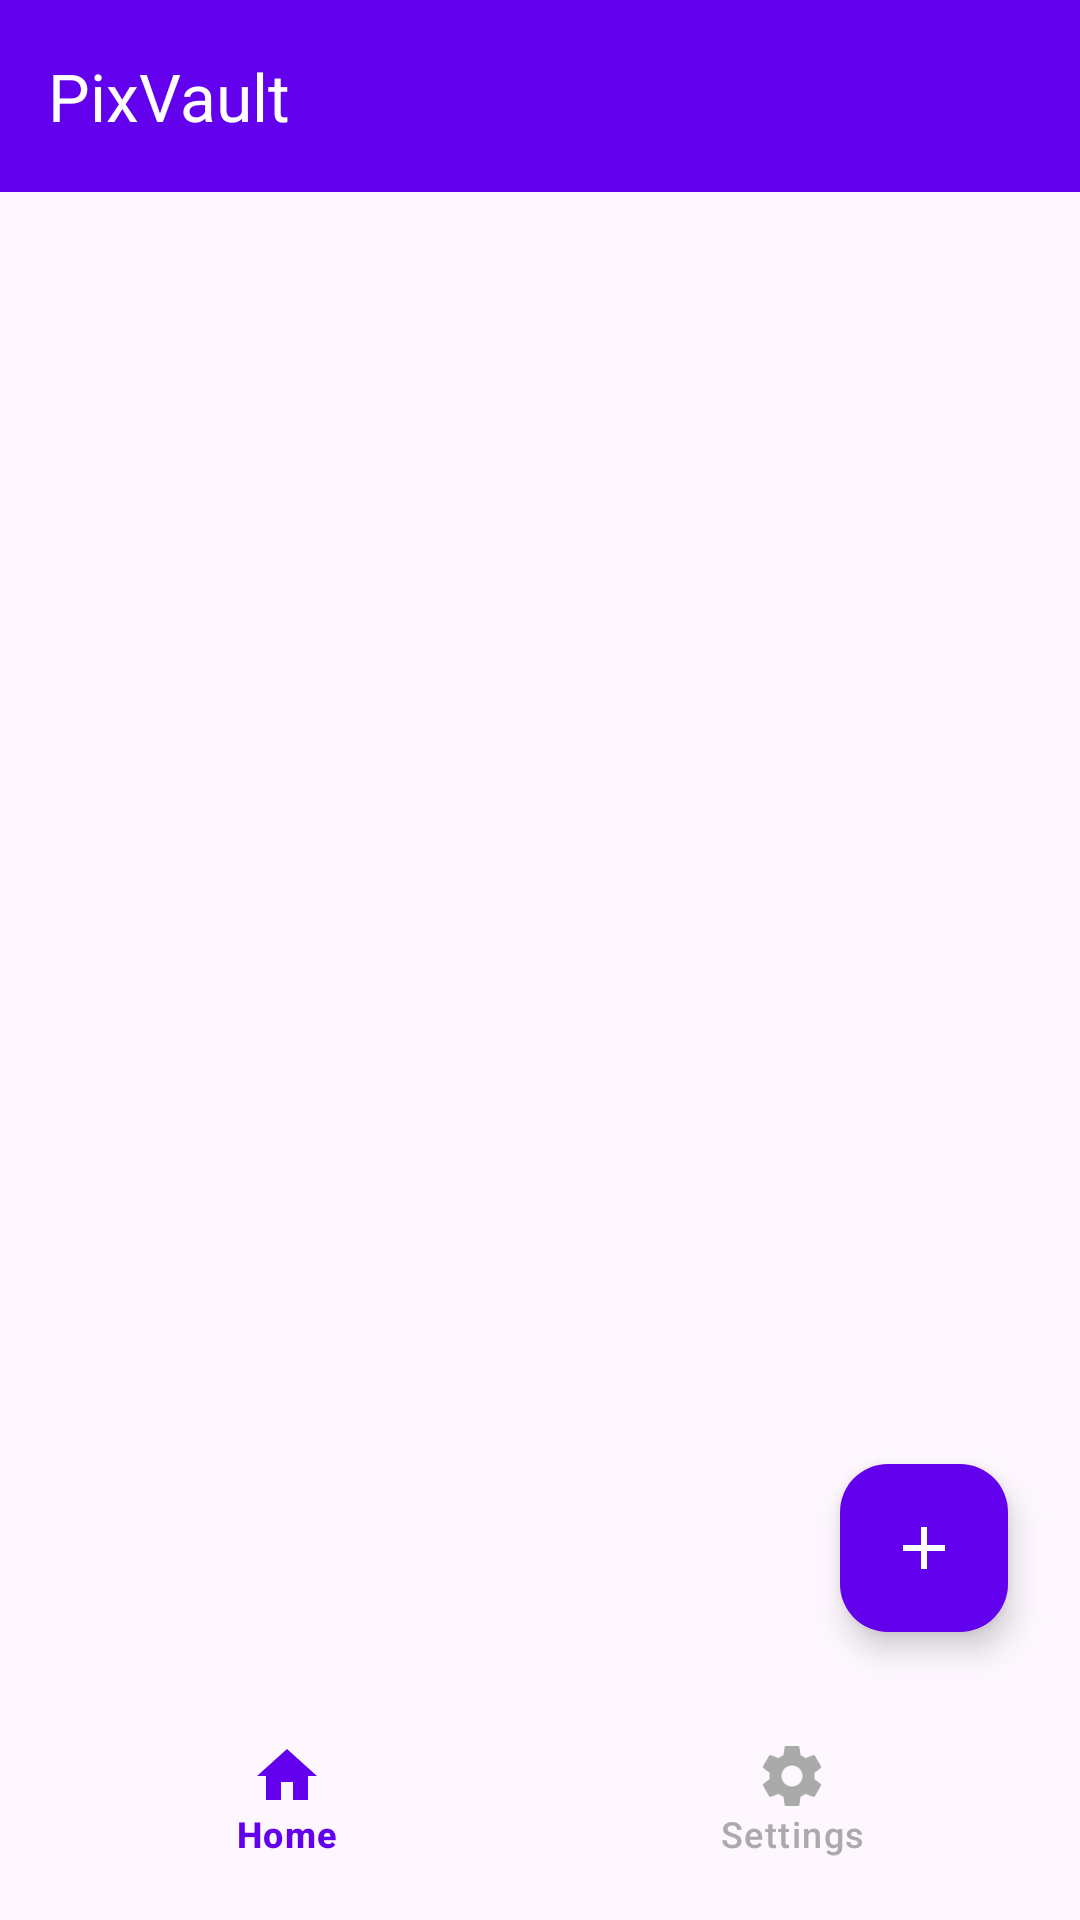

Android layout source for this screen:
<!-- AndroidManifest.xml: activity theme Theme.PixVault -->
<!-- res/layout/activity_main.xml -->
<?xml version="1.0" encoding="utf-8"?>
<androidx.coordinatorlayout.widget.CoordinatorLayout xmlns:android="http://schemas.android.com/apk/res/android"
    xmlns:app="http://schemas.android.com/apk/res-auto"
    android:id="@+id/mainLayout"
    android:layout_width="match_parent"
    android:layout_height="match_parent"
    android:background="?android:attr/windowBackground">

    
    <com.google.android.material.appbar.MaterialToolbar
        android:id="@+id/topAppBar"
        android:layout_width="match_parent"
        android:layout_height="?attr/actionBarSize"
        android:background="?attr/colorPrimary"
        app:title="PixVault"
        app:titleTextColor="@android:color/white"
        app:popupTheme="@style/ThemeOverlay.Material3.Light" />

    
    <androidx.recyclerview.widget.RecyclerView
        android:id="@+id/vaultRecyclerView"
        android:layout_width="match_parent"
        android:layout_height="match_parent"
        android:layout_marginTop="?attr/actionBarSize"
        android:padding="16dp"
        android:clipToPadding="false"
        android:layout_above="@id/bottomNavigationView" />

    
    <com.google.android.material.bottomnavigation.BottomNavigationView
        android:id="@+id/bottomNavigationView"
        android:layout_width="match_parent"
        android:layout_height="80dp"
        android:layout_gravity="bottom"
        app:itemIconSize="24dp"
        app:itemTextColor="@drawable/nav_selector"
        app:itemIconTint="@drawable/nav_selector"
        app:menu="@menu/bottom_nav_menu"
        android:background="@drawable/bottom_nav_background"
        app:labelVisibilityMode="labeled"
        />

    
    <com.google.android.material.floatingactionbutton.FloatingActionButton
        android:id="@+id/importButton"
        android:layout_width="wrap_content"
        android:layout_height="wrap_content"
        android:layout_marginEnd="24dp"
        android:layout_marginBottom="96dp"
        android:layout_gravity="bottom|end"
        android:contentDescription="Import"
        app:srcCompat="@drawable/ic_add"
        app:backgroundTint="@color/colorPrimary"
        app:tint="@android:color/white" />

</androidx.coordinatorlayout.widget.CoordinatorLayout>
<!-- resources referenced by this layout -->
<resources>
  <color name="colorPrimary">#6200EE</color>
  <!-- drawable bottom_nav_background (drawable) -->
  <?xml version="1.0" encoding="utf-8"?>
  <selector xmlns:android="http://schemas.android.com/apk/res/android">
      <item android:state_checked="true">
          <shape android:shape="rectangle">
              <solid android:color="@color/light_gray" />
              <corners android:radius="50dp" />
              <padding android:left="8dp" android:top="8dp" android:right="8dp" android:bottom="8dp" />
          </shape>
      </item>
      <item>
          <shape android:shape="rectangle">
              <solid android:color="@android:color/transparent" />
          </shape>
      </item>
  </selector>
  <!-- drawable ic_add (drawable) -->
  <?xml version="1.0" encoding="utf-8"?>
  <vector xmlns:android="http://schemas.android.com/apk/res/android"
      android:width="24dp" android:height="24dp"
      android:viewportWidth="24" android:viewportHeight="24">
      <path
          android:fillColor="#FFFFFF"
          android:pathData="M19,13h-6v6h-2v-6H5v-2h6V5h2v6h6v2z"/>
  </vector>
  <!-- drawable nav_selector (drawable) -->
  <?xml version="1.0" encoding="utf-8"?>
  <selector xmlns:android="http://schemas.android.com/apk/res/android">
      <item android:color="@color/colorPrimary" android:state_checked="true" />
      <item android:color="@android:color/darker_gray" />
  </selector>
  <style name="Theme.PixVault" parent="Theme.Material3.DayNight.NoActionBar">
              <item name="colorPrimary">@color/purple_500</item>
              <item name="colorSecondary">@color/teal_700</item>
              <item name="android:statusBarColor" tools:targetApi="l">?attr/colorPrimary</item>
          </style>
  <color name="light_gray">#ECECEC</color>
  <color name="purple_500">#FF6200EE</color>
  <color name="teal_700">#FF018786</color>
</resources>
